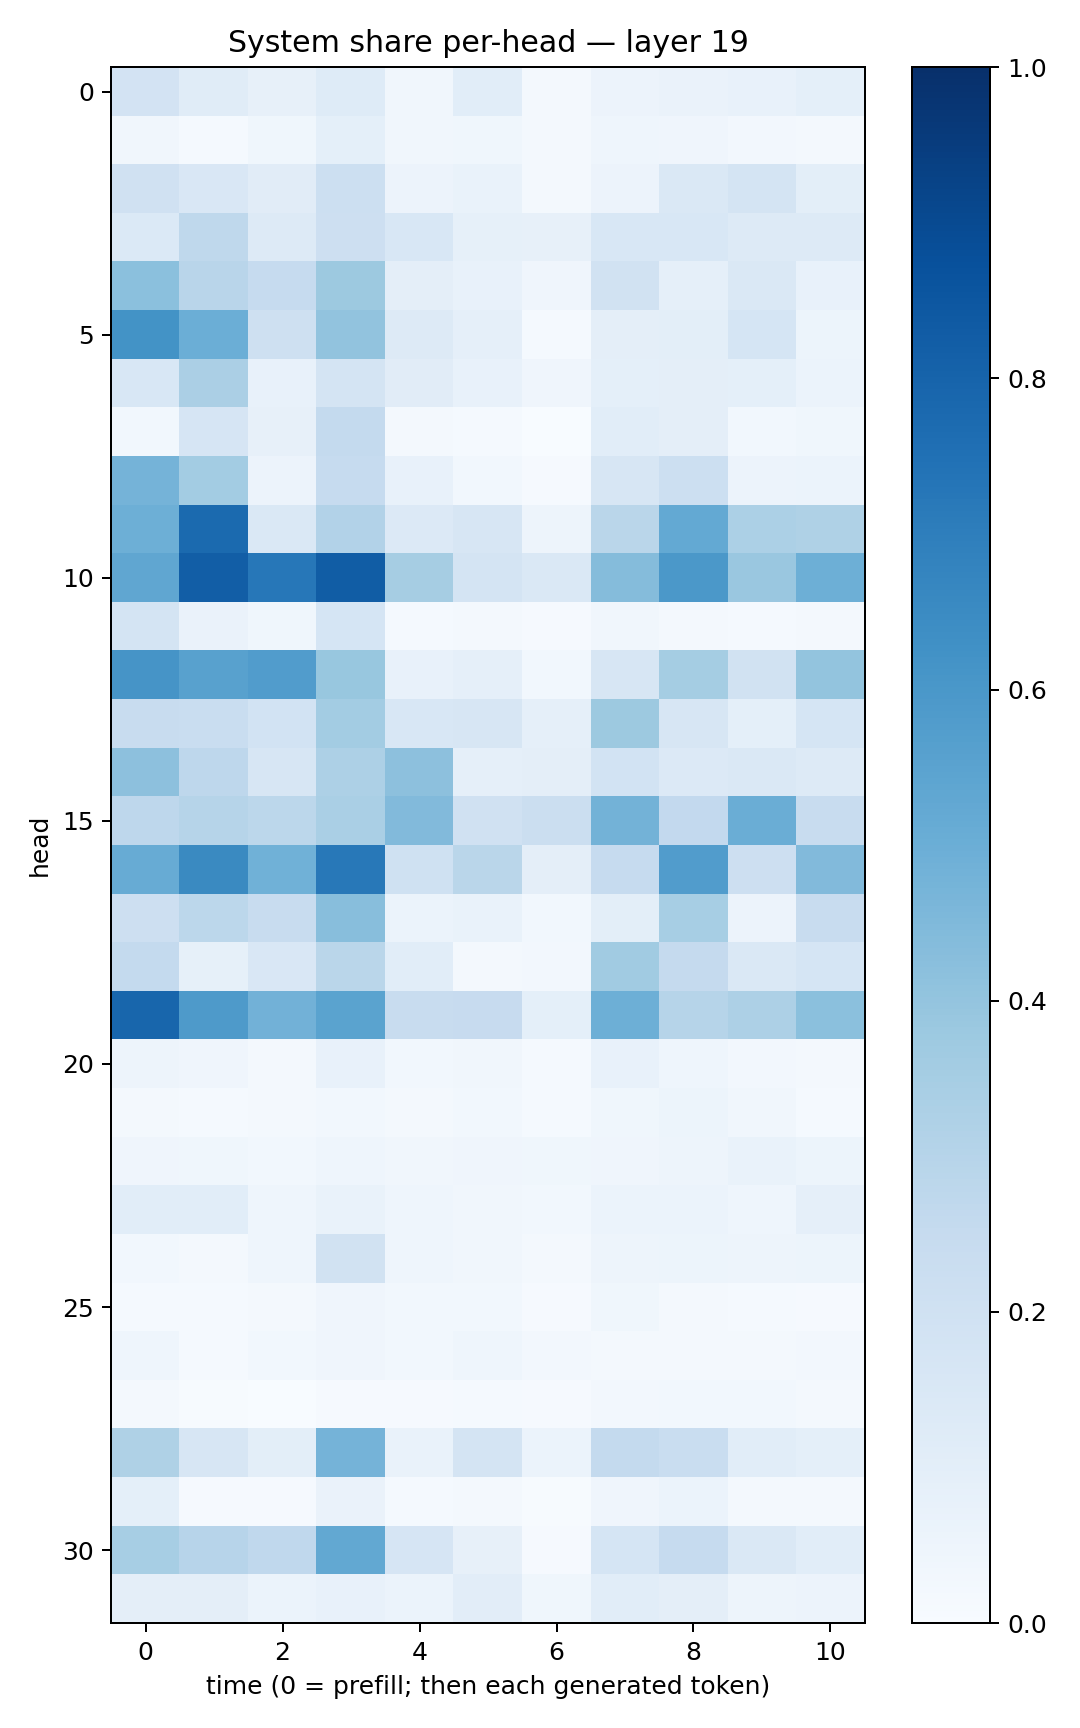

The table this chart was drawn from, first rows:
0.18150528, 0.11480667, 0.08170113, 0.12272136, 0.033077378, 0.10696269, 0.016334275, 0.055249278, 0.06266613, 0.07542255, 0.09102954
0.0348, 0.01472, 0.03559, 0.09028, 0.03179, 0.03755, 0.01567, 0.04379, 0.04209, 0.02461, 0.02053
0.1984, 0.1499, 0.1122, 0.217, 0.05622, 0.06903, 0.01585, 0.05792, 0.1432, 0.1789, 0.09963
0.1391, 0.2717, 0.1321, 0.2131, 0.1528, 0.08358, 0.07976, 0.1544, 0.1536, 0.1286, 0.1308
0.42, 0.2908, 0.2468, 0.3758, 0.09603, 0.07108, 0.03972, 0.1948, 0.08908, 0.1448, 0.07581
0.6203, 0.497, 0.2065, 0.4051, 0.1313, 0.08627, 0.01326, 0.09581, 0.1003, 0.1693, 0.0525
0.1528, 0.3328, 0.0719, 0.1793, 0.1106, 0.07762, 0.04206, 0.09322, 0.09569, 0.09127, 0.0617
0.03081, 0.1652, 0.07956, 0.2564, 0.02005, 0.01222, 0.002546, 0.1089, 0.09675, 0.02928, 0.03583
0.4732, 0.3565, 0.05833, 0.2475, 0.07075, 0.02793, 0.01077, 0.1588, 0.217, 0.05587, 0.06153
0.4927, 0.7737, 0.1427, 0.3096, 0.1364, 0.1637, 0.04717, 0.2862, 0.5212, 0.3293, 0.3217
0.535, 0.8241, 0.7237, 0.8274, 0.35, 0.1752, 0.1429, 0.4351, 0.5952, 0.3832, 0.4929
0.1736, 0.0658, 0.03589, 0.1684, 0.01389, 0.02153, 0.009339, 0.03392, 0.02282, 0.01464, 0.02186
0.6131, 0.5574, 0.5767, 0.3885, 0.07489, 0.08676, 0.0306, 0.1584, 0.3529, 0.1946, 0.4003
0.2409, 0.234, 0.1859, 0.3557, 0.1537, 0.1605, 0.08858, 0.3777, 0.1615, 0.09315, 0.1681
0.4163, 0.2739, 0.1565, 0.3256, 0.4169, 0.08812, 0.09625, 0.1842, 0.1334, 0.1423, 0.128
0.2757, 0.2976, 0.2785, 0.3367, 0.4442, 0.1956, 0.2207, 0.4769, 0.2595, 0.5015, 0.2389
0.5113, 0.653, 0.4852, 0.7217, 0.1995, 0.2878, 0.09672, 0.2464, 0.5768, 0.2123, 0.4433
0.2113, 0.2779, 0.2344, 0.4266, 0.06121, 0.06778, 0.0286, 0.1001, 0.3463, 0.05588, 0.2351
0.2573, 0.08523, 0.1502, 0.2857, 0.1073, 0.02325, 0.0245, 0.3656, 0.2515, 0.1428, 0.1687
0.7908, 0.5897, 0.4834, 0.5475, 0.2371, 0.2424, 0.09008, 0.4935, 0.2983, 0.3254, 0.4198
0.05051, 0.04023, 0.01708, 0.07548, 0.02789, 0.03209, 0.01432, 0.07045, 0.04533, 0.02718, 0.01895
0.02028, 0.01304, 0.0192, 0.02974, 0.02167, 0.02786, 0.01238, 0.03688, 0.05081, 0.03483, 0.01359
0.04186, 0.03631, 0.02954, 0.04467, 0.03201, 0.04167, 0.03554, 0.04284, 0.04932, 0.06821, 0.05425
0.106, 0.1059, 0.04502, 0.06932, 0.04358, 0.03288, 0.03054, 0.06129, 0.06237, 0.04676, 0.08978
0.03089, 0.02114, 0.04389, 0.1941, 0.04454, 0.03165, 0.02302, 0.04763, 0.05466, 0.04745, 0.05325
0.01521, 0.01338, 0.01604, 0.03979, 0.02981, 0.02798, 0.01097, 0.03699, 0.01826, 0.01291, 0.01086
0.04499, 0.01545, 0.02893, 0.04197, 0.02795, 0.04312, 0.02663, 0.01692, 0.01672, 0.02211, 0.0244
0.01817, 0.005769, 0.003169, 0.01059, 0.007997, 0.013, 0.009055, 0.02539, 0.02774, 0.03036, 0.01731
0.3225, 0.1616, 0.09801, 0.4736, 0.06966, 0.1727, 0.05976, 0.2564, 0.2336, 0.1089, 0.09218
0.09063, 0.01025, 0.01034, 0.06506, 0.01373, 0.01725, 0.005955, 0.03995, 0.0594, 0.0162, 0.01845
0.3469, 0.2967, 0.2673, 0.5257, 0.1649, 0.0815, 0.009515, 0.1684, 0.247, 0.1467, 0.109
0.09463, 0.09392, 0.061, 0.07451, 0.05951, 0.1018, 0.03807, 0.1082, 0.09428, 0.05057, 0.05494
